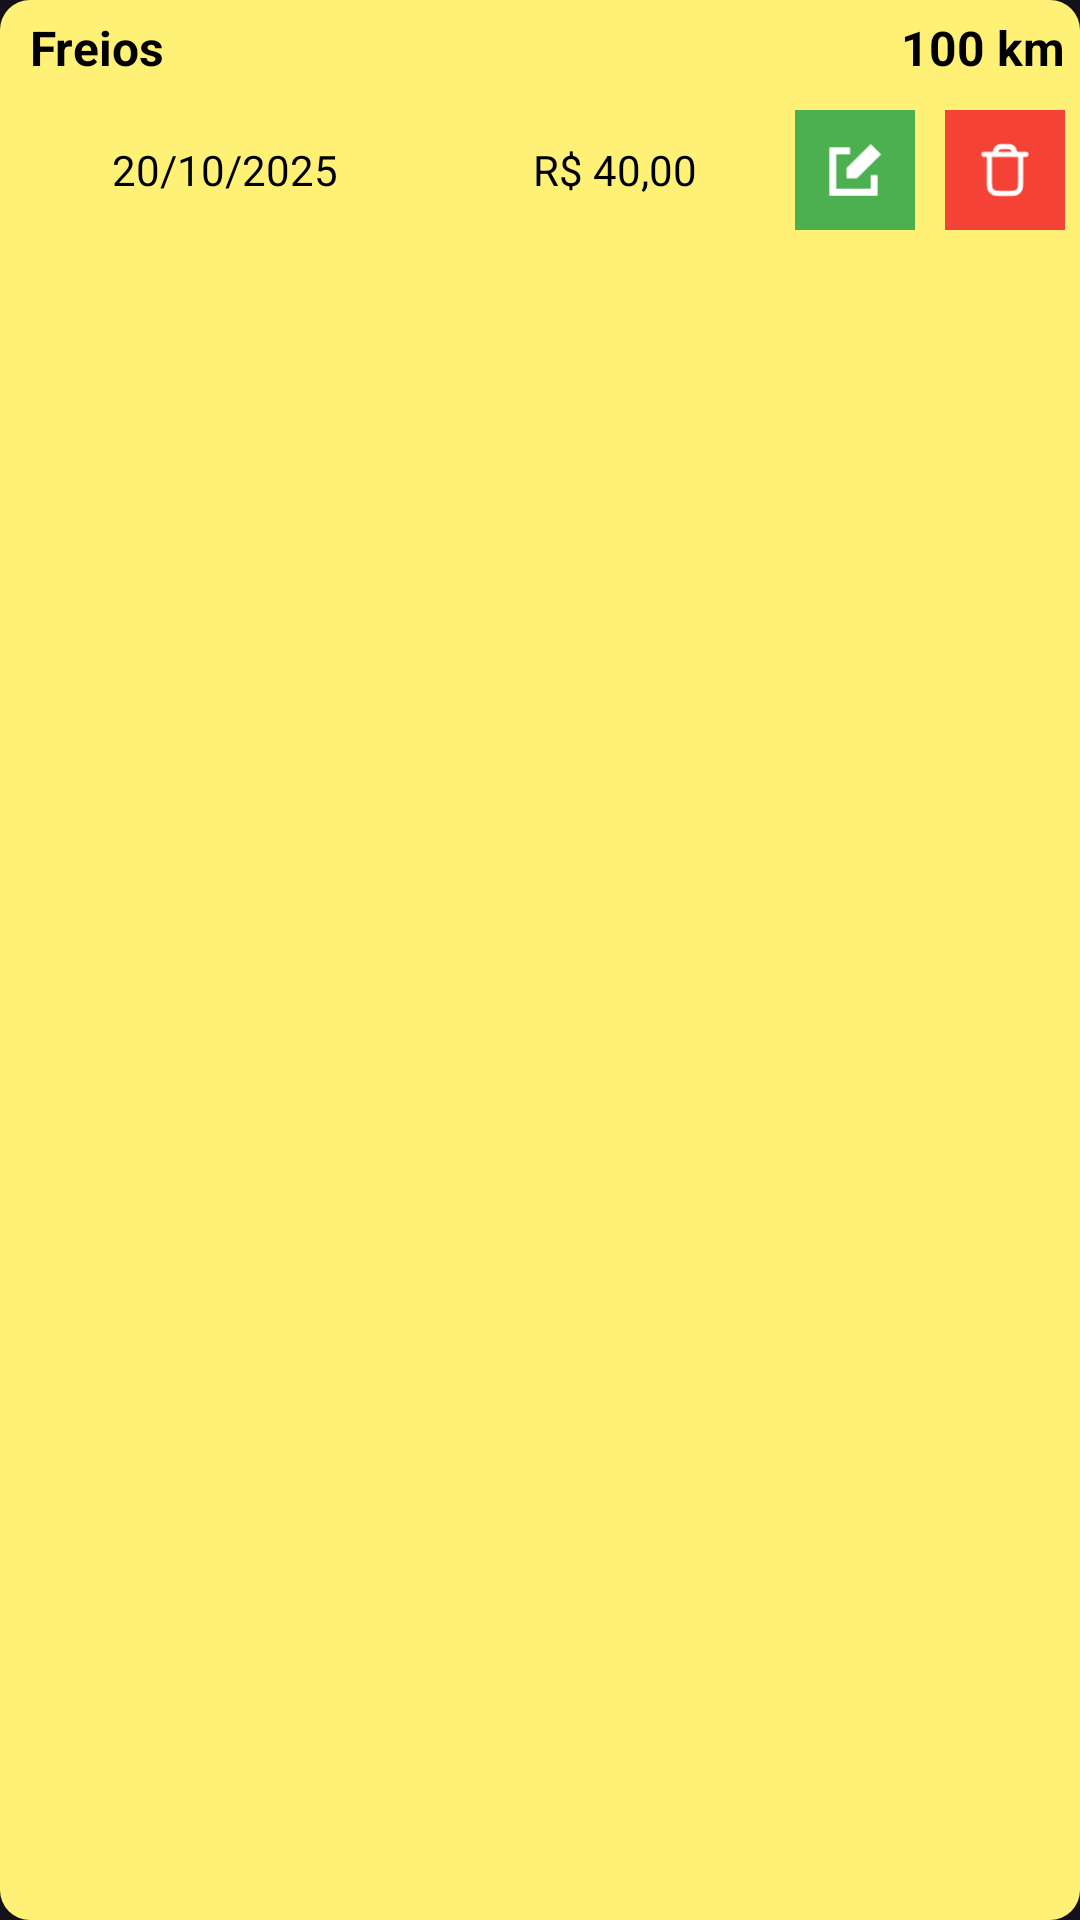

Reconstruct the res/layout file that produces this screen, plus the resources it refers to.
<!-- AndroidManifest.xml: application theme Theme.Bicicreta -->
<!-- res/layout/servico_item.xml -->
<?xml version="1.0" encoding="utf-8"?>
<androidx.constraintlayout.widget.ConstraintLayout xmlns:android="http://schemas.android.com/apk/res/android"
    xmlns:app="http://schemas.android.com/apk/res-auto"
    xmlns:tools="http://schemas.android.com/tools"
    android:layout_width="match_parent"
    android:layout_height="wrap_content"
    android:layout_marginStart="8dp"
    android:layout_marginEnd="8dp"
    android:layout_marginBottom="10dp"
    android:background="@drawable/background_card"
    android:padding="5dp">

    <LinearLayout
        android:layout_width="match_parent"
        android:layout_height="match_parent"
        android:orientation="vertical">

        <LinearLayout
            android:layout_width="match_parent"
            android:layout_height="wrap_content"
            android:orientation="horizontal">

            <TextView
                android:id="@+id/descricaoServicoViewHolder"
                android:layout_width="wrap_content"
                android:layout_height="wrap_content"
                android:layout_weight="1"
                android:text="Freios"
                android:layout_marginLeft="5dp"
                android:textColor="@color/black"
                android:textSize="16dp"
                android:textStyle="bold" />

            <TextView
                android:id="@+id/quilometroServicoViewHolder"
                android:layout_width="wrap_content"
                android:layout_height="wrap_content"
                android:text="100 km"
                android:textColor="@color/black"
                android:textSize="16dp"
                android:textStyle="bold" />
        </LinearLayout>

        <LinearLayout
            android:layout_width="match_parent"
            android:layout_height="wrap_content"
            android:layout_marginTop="10dp"
            android:gravity="center"
            android:orientation="horizontal">

            <TextView
                android:id="@+id/dataServicoViewHolder"
                android:layout_width="wrap_content"
                android:layout_height="wrap_content"
                android:layout_weight="1"
                android:gravity="center"
                android:text="20/10/2025"
                android:textColor="@color/black"
                android:textSize="14dp" />

            <TextView
                android:id="@+id/valorServicoViewHolder"
                android:layout_width="55dp"
                android:layout_height="wrap_content"
                android:layout_weight="1"
                android:gravity="center"
                android:text="R$ 40,00"
                android:textColor="@color/black"
                android:textSize="14sp" />
            <LinearLayout
                android:layout_width="wrap_content"
                android:layout_height="wrap_content"
                android:orientation="horizontal">

                <ImageView
                    android:id="@+id/editServicoImagemView"
                    android:layout_width="40dp"
                    android:layout_height="40dp"
                    android:layout_marginRight="10dp"
                    android:background="@color/green"
                    app:srcCompat="@drawable/edit" />

                <ImageView
                    android:id="@+id/deleteServicoImagemView"
                    android:layout_width="40dp"
                    android:layout_height="40dp"
                    android:background="@color/red"
                    app:srcCompat="@drawable/trash" />
            </LinearLayout>
        </LinearLayout>

    </LinearLayout>

</androidx.constraintlayout.widget.ConstraintLayout>
<!-- resources referenced by this layout -->
<resources>
  <color name="black">#FF000000</color>
  <color name="green">#4CAF50</color>
  <color name="red">#F44336</color>
  <!-- drawable background_card (drawable) -->
  <?xml version="1.0" encoding="utf-8"?>
  <selector xmlns:android="http://schemas.android.com/apk/res/android">
      <item>
          <shape android:shape="rectangle">
              <solid android:color="#FFF176"/>
              <corners android:radius="10dp" />
          </shape>
      </item>
  </selector>
  <!-- drawable edit (drawable) -->
  <vector xmlns:android="http://schemas.android.com/apk/res/android"
      android:width="108dp"
      android:height="108dp"
      android:viewportWidth="16"
      android:viewportHeight="16">
    <group android:scaleX="0.45941177"
        android:scaleY="0.45941177"
        android:translateX="4.120523"
        android:translateY="4.5288887">
      <path
          android:pathData="M13,0L16,3L9,10H6V7L13,0Z"
          android:fillColor="#FFFFFF"/>
      <path
          android:pathData="M1,1V15H15V9H13V13H3V3H7V1H1Z"
          android:fillColor="#FFFFFF"/>
    </group>
  </vector>
  <!-- drawable trash (drawable) -->
  <vector xmlns:android="http://schemas.android.com/apk/res/android"
      android:width="108dp"
      android:height="108dp"
      android:viewportWidth="24"
      android:viewportHeight="24">
    <group android:scaleX="0.52066666"
        android:scaleY="0.52066666"
        android:translateX="5.752"
        android:translateY="5.752">
      <path
          android:pathData="M18,6V16.2C18,17.88 18,18.72 17.673,19.362C17.385,19.927 16.927,20.385 16.362,20.673C15.72,21 14.88,21 13.2,21H10.8C9.12,21 8.28,21 7.638,20.673C7.074,20.385 6.615,19.927 6.327,19.362C6,18.72 6,17.88 6,16.2V6M4,6H20M16,6L15.729,5.188C15.467,4.401 15.336,4.008 15.093,3.717C14.878,3.46 14.602,3.261 14.29,3.139C13.938,3 13.523,3 12.694,3H11.306C10.477,3 10.062,3 9.71,3.139C9.398,3.261 9.122,3.46 8.907,3.717C8.664,4.008 8.533,4.401 8.271,5.188L8,6"
          android:strokeLineJoin="round"
          android:strokeWidth="2"
          android:fillColor="#00000000"
          android:strokeColor="#FFFFFF"
          android:strokeLineCap="round"/>
    </group>
  </vector>
  <style name="Theme.Bicicreta" parent="Base.Theme.Bicicreta" />
  <style name="Base.Theme.Bicicreta" parent="Theme.Material3.Dark.NoActionBar">
          
          
      </style>
</resources>
